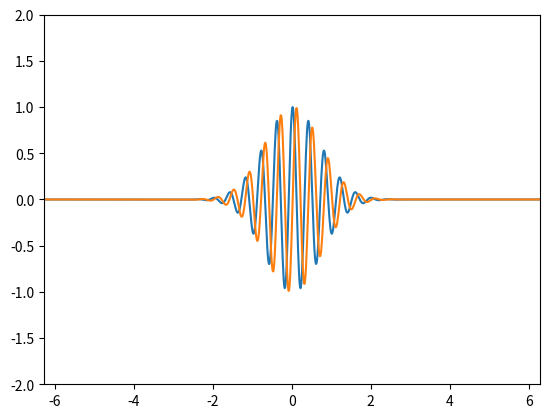
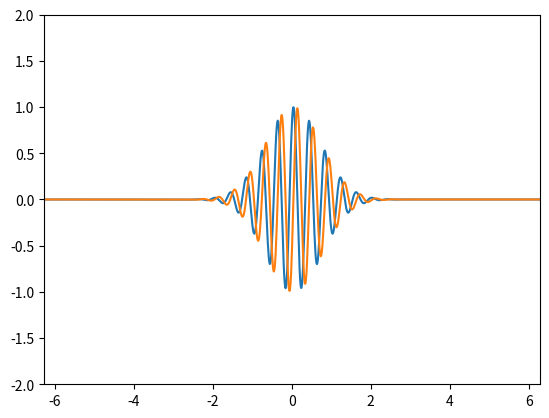
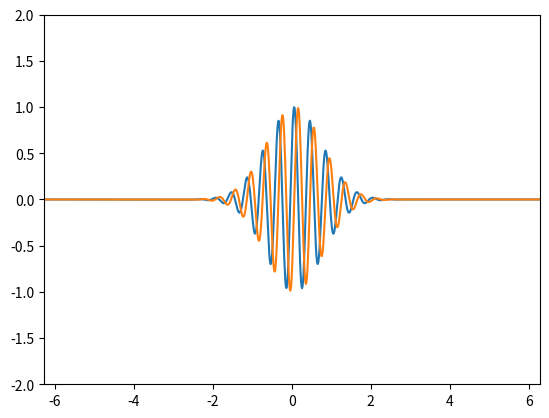
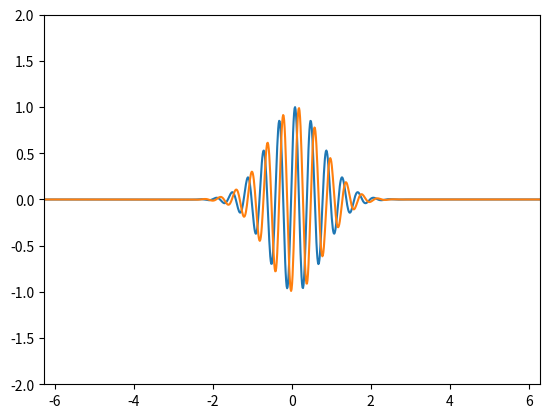
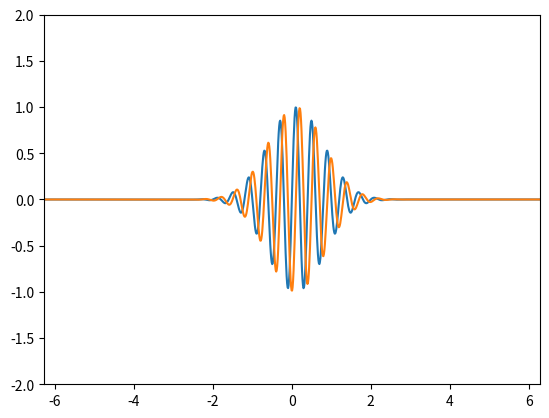
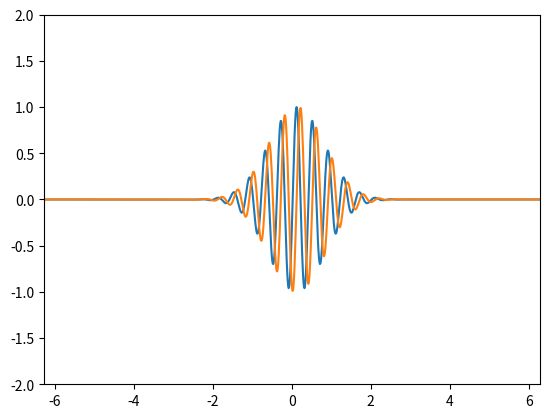
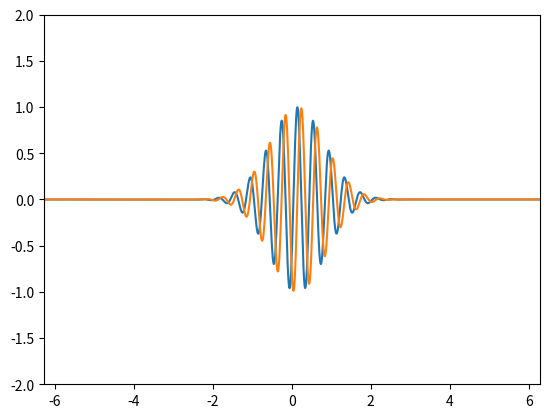
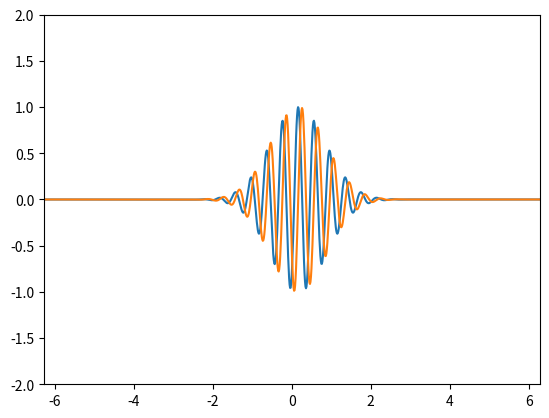
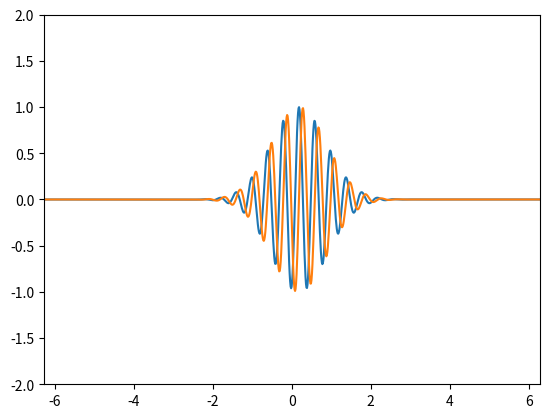
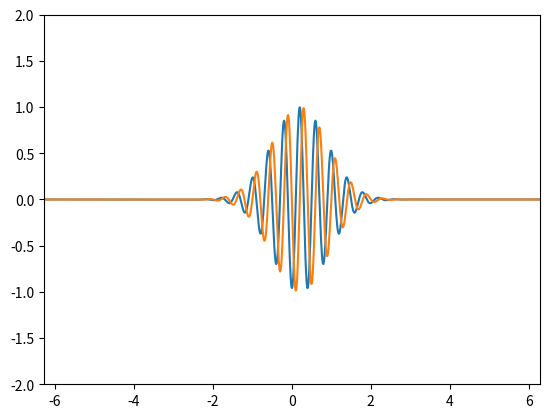

Reproduce these figures in Python, in order.
# Numerisk prosjekt, Kvantefysikk 1 (FY2045), NTNU 2015

# import div
import numpy as np
import matplotlib.pyplot as plt


# definer variabler, funksjoner, etc.

h = 1.055 * 10 ** (-34)  # h-bar in J*s
pi = np.pi  # gode gamle pi = 3.1415...
k = pi*5  # wavenumber
m = h
# w = ...  # omega
plt.ion() # må ha med denne for å kunne modifisere plottet etter at det er tegnet opp.

'''
# wave function = wave packet:
# psi = Ae^(-bx^2)*e^i(kx-wt)
#     = Ae^(-bx^2)*(cos(kx-wt) - i*sin(kx-wt))    # hva er A og b??
# fra wikipedia ser vi:
# psi(x,t) = e^(-(x-ct))^2 * ( cos(k * (x-ct)) +i*sin(k * (x-ct)))  # vet ikke helt hva c er. c muligens = omega

# psi = psi_r + i * psi_i
# psi_r = e^(-(x-ct))^2 * ( cos(k * (x-ct)) )
# psi_i = e^(-(x-ct))^2 * ( sin(k * (x-ct)) )

'''

def Psi_r(x, t):
    c = 1
    A = np.exp(-(x - np.ones(np.size(x)) * c * t) ** 2)
    return A * np.cos(k * (x - np.ones(np.size(x)) * c * t))



def Psi_i(x, t):
    c = 1
    A = np.exp(-(x - np.ones(np.size(x)) * c * t) ** 2)
    return A * np.sin(k * (x - np.ones(np.size(x)) * c * t))




def V(x):
    print(x)
    x[x < 1] = 0
    x[x >= 1] = 10
    print(x)
    return x



def plotter(X, psi_real, psi_imag):  # definer plottefunksjonen.
    plt.clf()
    plt.plot(X, psi_real, X, psi_imag)
    plt.xlim((-2*pi, 2*pi))
    plt.ylim((-2, 2))
    plt.pause(0.002)
    plt.show()


# definer området denne shiten skal virke over, eg. fra x0 -> x1
N = 1000
x0 = - 2*pi
x1 = 2*pi
t = 0
dt = 0.02

X = np.linspace(x0, x1, num=N)
for n in range(10):
    t = t + dt
    psi_r = Psi_r(X, t)
    psi_i = Psi_i(X, t)

    plotter(X, psi_r, psi_i)  # bare midlertidig for å se at ting funker.


'''
# må på en eller annen måte kalkulere Psi på et senere tidspunkt. hmm...

dt = 0.1
psi_r = dt/h * ( B1 )
psi_i = dt/h * ( B2 )  # B1,2 er de lange greiene han skrev i forelesning -- denne er din, Stian.



for n in range(50):
    dt = 0.1
    dx = 0.1
    t = t + dt

    psi_r = psi_r - ( (h*dt/(2*m*dx**2)) * ( Psi_i(X + np.ones(np.size(X))*dx, t + dt/2) +
                    Psi_i(X - np.ones(np.size(X))*dx, t + dt/2) - 2*Psi_i(X, t + dt/2)) + (dt/h)*V(X)*Psi_i(X, t + dt/2))

    psi_i = psi_i


    dette fungerte ikke så bra :(
    psi_r = dt/h *  ((h/dt) * Psi_r(X, t - dt/2) - (h**2 / (2*m*(dx**2))) *
                 (Psi_i(X + np.ones(np.size(X))*dx, t) - 2*psi_i +
                  Psi_i(X - np.ones(np.size(X))*dx, t)) + V(X)*psi_i)

    psi_i = dt/h *  ((h/dt) * psi_i - (h**2 / (2*m*(dx**2))) *
                 (Psi_r(X + np.ones(np.size(X))*dx, t + dt/2) - 2*Psi_r(X, t + dt/2) +
                  Psi_r(X - np.ones(np.size(X))*dx, t + dt/2)) + V(X)*psi_r)

    plotter(X,psi_r,psi_i)

'''
